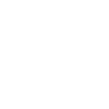
t = 0.00 s
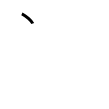
t = 1.00 s
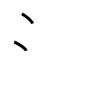
t = 2.00 s
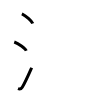
t = 3.00 s
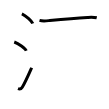
t = 4.00 s
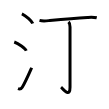
t = 5.00 s

The animated SVG that drew these frames (rendered in a browser with its animation timeline set to each time). Animation: 5 SMIL elements (animate=5); one cycle of 5.00 s.

<svg width="109px" height="109px" viewBox="0 0 px 109px" xmlns="http://www.w3.org/2000/svg" xmlns:xlink="http://www.w3.org/1999/xlink" xml:space="preserve" version="1.1"  baseProfile="full">
<path d="M21.88,13.88c3.84,1.71,9.91,7.05,10.88,9.72" style="fill:none;stroke:black;stroke-width:3;opacity:0">
  <animate attributeType="CSS" attributeName="opacity" from="0" to="1" begin="0s" dur="1s" repeatCount="0" fill="freeze" />
</path>
<path d="M14.25,42c4.24,1.54,10.94,6.35,12,8.75" style="fill:none;stroke:black;stroke-width:3;opacity:0">
  <animate attributeType="CSS" attributeName="opacity" from="0" to="1" begin="1s" dur="1s" repeatCount="0" fill="freeze" />
</path>
<path d="M18,88.71c1.75,0.67,3.26,0.11,4.26-1.5c2.92-4.7,6.71-13.45,9.37-19.45" style="fill:none;stroke:black;stroke-width:3;opacity:0">
  <animate attributeType="CSS" attributeName="opacity" from="0" to="1" begin="2s" dur="1s" repeatCount="0" fill="freeze" />
</path>
<path d="M39.5,20.42c3.5,0.95,7.05,0.43,10.25,0.11c11.96-1.21,23.74-2.38,37.75-3.08c3.15-0.16,6.16-0.37,9.25,0.36" style="fill:none;stroke:black;stroke-width:3;opacity:0">
  <animate attributeType="CSS" attributeName="opacity" from="0" to="1" begin="3s" dur="1s" repeatCount="0" fill="freeze" />
</path>
<path d="M68.52,21.83c1.14,1.14,1.5,2.54,1.5,5.06c0,14.67,0,55.11,0,60.3c0,11.31-7.46,1.26-8.96,0" style="fill:none;stroke:black;stroke-width:3;opacity:0">
  <animate attributeType="CSS" attributeName="opacity" from="0" to="1" begin="4s" dur="1s" repeatCount="0" fill="freeze" />
</path>
</svg>
